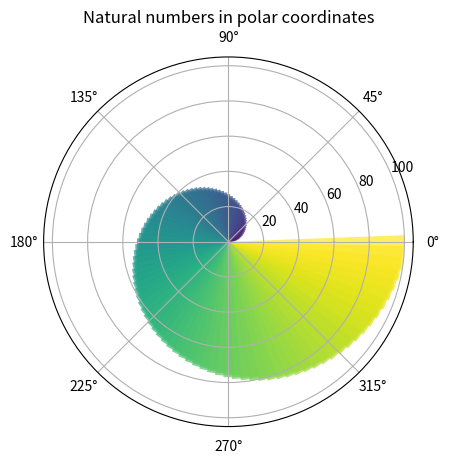

Reproduce this figure in Python.
import numpy as np
import matplotlib.pyplot as plt

N = 100
angles = np.linspace(0, 2 * np.pi, N, endpoint=False)
radii = np.arange(1, N + 1)

ax = plt.subplot(111, polar=True)
ax.set_title("Natural numbers in polar coordinates")

for angle, radius in zip(angles, radii):
    color = plt.cm.viridis(radius / N)
    ax.bar(angle, radius, width=0.2, bottom=0, alpha=0.7, color=color)

plt.show()
